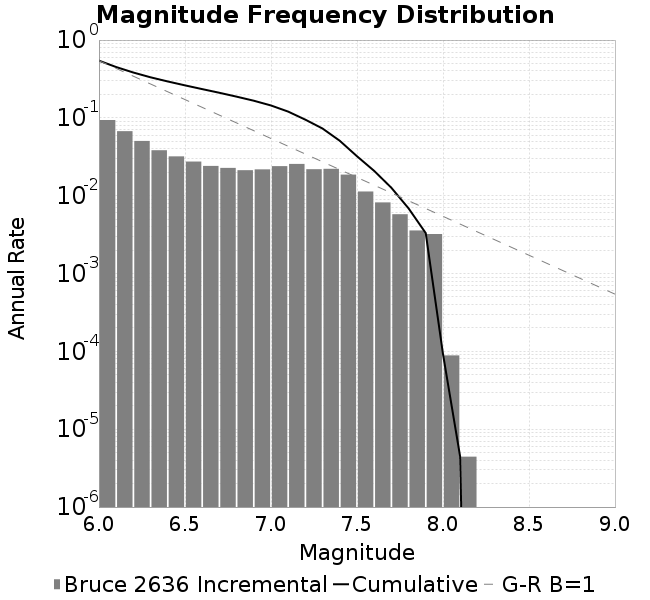

The table this chart was drawn from, first rows:
Magnitude, Incremental Rate (1/yr), Cumulative Rate (1/yr)
6.0, 0.09383, 0.544
6.1, 0.06745, 0.4502
6.2, 0.05052, 0.3828
6.3, 0.03838, 0.3322
6.4, 0.03201, 0.2939
6.5, 0.02746, 0.2619
6.6, 0.02413, 0.2344
6.7, 0.02276, 0.2103
6.8, 0.02126, 0.1875
6.9, 0.02179, 0.1663
7.0, 0.02397, 0.1445
7.1, 0.0256, 0.1205
7.2, 0.0219, 0.09489
7.3, 0.02215, 0.073
7.4, 0.01866, 0.05085
7.5, 0.01132, 0.03219
7.6, 0.0082, 0.02087
7.7, 0.005781, 0.01267
7.8, 0.003576, 0.006886
7.9, 0.003217, 0.00331
8.0, 8.874047915927693E-5, 9.317750311724079E-5
8.1, 4.437023957963847E-6, 4.437023957963847E-6
8.2, 0.0, 0.0
8.3, 0.0, 0.0
8.4, 0.0, 0.0
8.5, 0.0, 0.0
8.6, 0.0, 0.0
8.7, 0.0, 0.0
8.8, 0.0, 0.0
8.9, 0.0, 0.0
